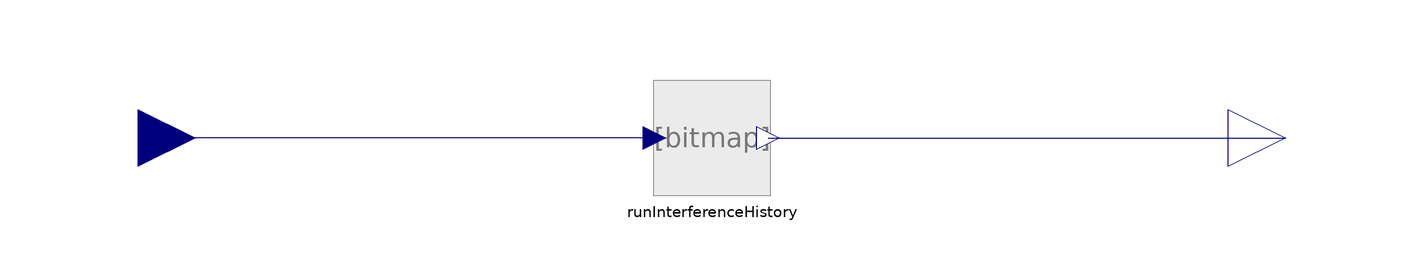

The component connection diagram of the Modelica model below, drawn from its own Placement and Line annotations.

model EvaluateRecurrentNeuralNet
  extends BaseClasses.BaseRecurrentNeuralNet;
  Modelica.Blocks.Interfaces.RealInput u[numberOfInputs] annotation (Placement(transformation(extent={{-110,-10},{-90,10}}), iconTransformation(extent={{-110,-10},{-90,10}})));
  Modelica.Blocks.Interfaces.RealOutput y[numberOfOutputs] annotation (Placement(transformation(extent={{90,-10},{110,10}}), iconTransformation(extent={{90,-10},{110,10}})));
equation
  connect(runInterferenceHistory.u, u) annotation (Line(points={{-10,0},{-100,0}}, color={0,0,127}));
  connect(runInterferenceHistory.y_flat, y) annotation (Line(points={{9.8,0},{100,0}}, color={0,0,127}));
  annotation (Documentation(info="<html>
<p>Use this block if you want to include a recurrent neural network in Modelica.</p>
<p>Please place this block in your model and</p>
<ul>
<li>give the path to the TFLite/ONNX model</li>
<li>specify the number of inputs</li>
<li>specify the sampling interval and how many elements from previous times should be fed into the net</li>
<li>provide the values for the input of the block and use the outputs in the same manner as it was done during training</li>
</ul>
<p>In continuous mode the historic values are generated by a delay. You could choose between the computational improved Clara-Delay and the delay in the Modelica-Standard-Library. If continuous is deactivated the model will create an event when reaching the sampling time - this should be avoided for performance reasons.</p>
<p>As tensorflow lite uses a flattened input array, you have to specify the flattening method. In the standard tensorflow setting you have to use the predefined option OldFirstInputSequential.</p>
<p>The example <a href=\"modelica://SMArtInt.Tester.ExamplePI.TFLite.TF_PI_RNN_tflite\">TF_PI_RNN_tflite</a> uses this block.</p>
</html>"));
end EvaluateRecurrentNeuralNet;